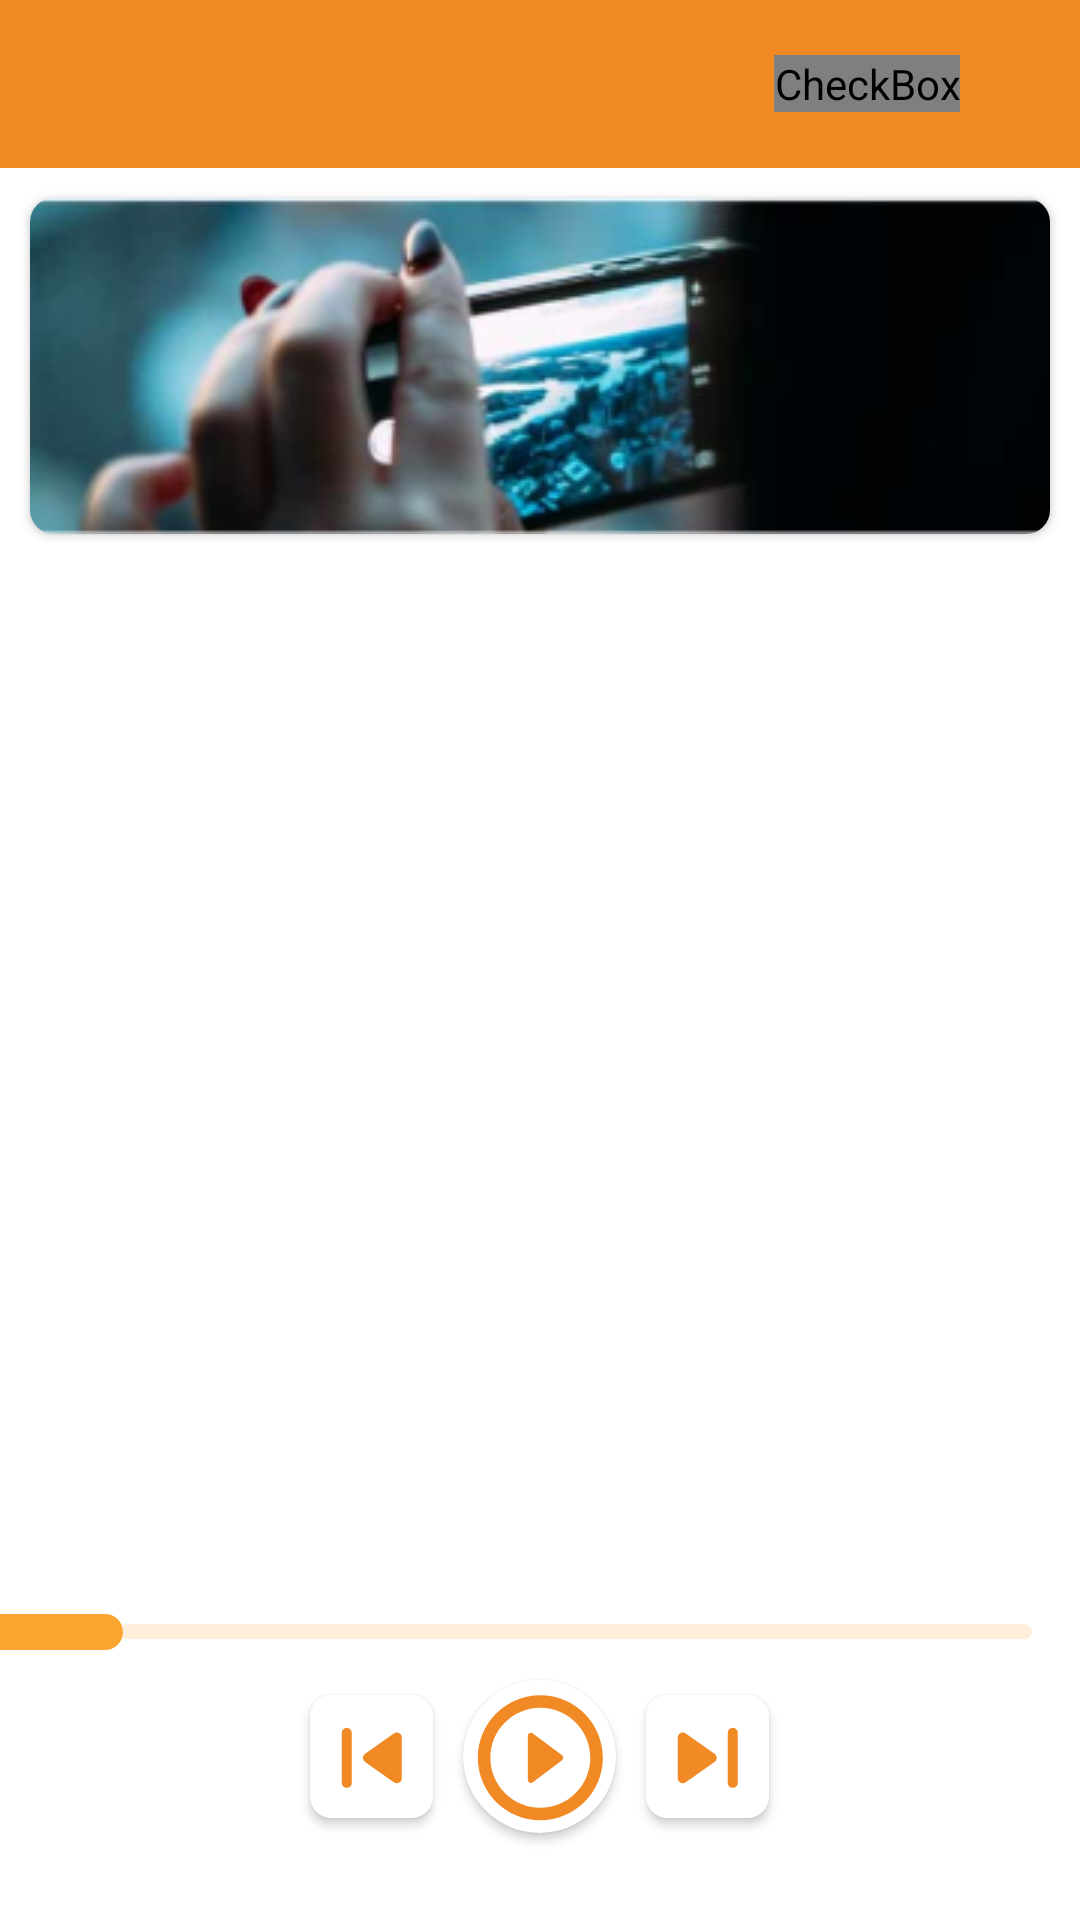

Android layout source for this screen:
<!-- AndroidManifest.xml: application theme Theme.PrankSounds -->
<!-- res/layout/fragment_sound_detail.xml -->
<?xml version="1.0" encoding="utf-8"?>
<layout xmlns:app="http://schemas.android.com/apk/res-auto">

    <data>

    </data>

    <androidx.constraintlayout.widget.ConstraintLayout xmlns:android="http://schemas.android.com/apk/res/android"
        xmlns:tools="http://schemas.android.com/tools"
        android:layout_width="match_parent"
        android:layout_height="match_parent"
        tools:context=".ui.sound_funny.sound_detail.SoundDetailFragment">

        <androidx.constraintlayout.widget.Guideline
            android:id="@+id/glHorizontal1"
            android:layout_width="match_parent"
            android:layout_height="1dp"
            android:orientation="horizontal"
            app:layout_constraintGuide_percent="0.85" />

        <androidx.constraintlayout.widget.Guideline
            android:id="@+id/glHorizontal2"
            android:layout_width="match_parent"
            android:layout_height="1dp"
            android:orientation="horizontal"
            app:layout_constraintGuide_percent="0.55" />

        <androidx.appcompat.widget.Toolbar
            android:id="@+id/toolbar"
            android:layout_width="match_parent"
            android:layout_height="wrap_content"
            android:background="@color/design_color"
            app:layout_constraintTop_toTopOf="parent"
            app:navigationIcon="@drawable/ic_baseline_arrow_back"
            app:titleTextAppearance="@style/Theme.PrankSounds.ToolbarTextAppearance"
            app:titleTextColor="@color/white">

            <LinearLayout
                android:layout_width="wrap_content"
                android:layout_height="match_parent"
                android:layout_gravity="end"
                android:orientation="horizontal">

                <CheckBox
                    android:id="@+id/cbFavorite"
                    android:layout_width="wrap_content"
                    android:layout_height="wrap_content"
                    android:layout_gravity="end"
                    android:layout_marginEnd="@dimen/dp_20"
                    android:button="@drawable/bt_favorite_toolbar"
                    android:checked="false"
                    android:gravity="center"
                    android:theme="@style/Theme.AppCompat.DayNight.DarkActionBar" />

                <ImageButton
                    android:id="@+id/ibSetAs"
                    android:layout_width="wrap_content"
                    android:layout_height="wrap_content"
                    android:layout_gravity="center|end"
                    android:background="@null"
                    android:contentDescription="@string/app_name"
                    android:paddingHorizontal="@dimen/dp_10"
                    android:src="@drawable/ic_more_vert_24" />

            </LinearLayout>
        </androidx.appcompat.widget.Toolbar>

        <androidx.cardview.widget.CardView
            android:id="@+id/cvBanner"
            android:layout_width="match_parent"
            android:layout_height="wrap_content"
            android:layout_margin="@dimen/dp_10"
            app:cardCornerRadius="@dimen/dp_8"
            app:layout_constraintTop_toBottomOf="@id/toolbar">

            <ImageView
                android:layout_width="match_parent"
                android:layout_height="wrap_content"
                android:contentDescription="@string/app_name"
                android:scaleType="centerCrop"
                android:src="@drawable/detail_category_banner" />

        </androidx.cardview.widget.CardView>

        <androidx.viewpager2.widget.ViewPager2
            android:id="@+id/vp2Sound"
            android:layout_width="match_parent"
            android:layout_height="wrap_content"
            android:orientation="horizontal"
            app:layout_constraintBottom_toBottomOf="@id/glHorizontal2"
            app:layout_constraintTop_toBottomOf="@id/glHorizontal2" />

        <SeekBar
            android:id="@+id/sbDuration"
            android:layout_width="match_parent"
            android:layout_height="wrap_content"
            android:layout_marginTop="@dimen/dp_5"
            android:indeterminateTint="@color/design_color"
            android:progress="0"
            android:progressDrawable="@drawable/seek_bar_style"
            android:thumb="@drawable/seek_bar_thumb"
            app:layout_constraintBottom_toBottomOf="@id/glHorizontal1"
            app:layout_constraintTop_toTopOf="@id/glHorizontal1" />

        <LinearLayout
            android:layout_width="match_parent"
            android:layout_height="wrap_content"
            android:gravity="center"
            android:orientation="horizontal"
            app:layout_constraintTop_toBottomOf="@id/sbDuration">

            <androidx.cardview.widget.CardView
                android:layout_width="wrap_content"
                android:layout_height="wrap_content"
                android:layout_gravity="center_vertical"
                app:cardCornerRadius="@dimen/dp_7">

                <ImageView
                    android:id="@+id/ivPrevious"
                    android:layout_width="wrap_content"
                    android:layout_height="wrap_content"
                    android:contentDescription="@string/app_name"
                    android:src="@drawable/ic_previous_41dp" />

            </androidx.cardview.widget.CardView>

            <androidx.cardview.widget.CardView
                android:layout_width="wrap_content"
                android:layout_height="wrap_content"
                android:layout_gravity="center_vertical"
                android:layout_margin="@dimen/dp_10"
                app:cardCornerRadius="@dimen/dp_50">

                <ImageView
                    android:id="@+id/ivPlayPause"
                    android:layout_width="wrap_content"
                    android:layout_height="wrap_content"
                    android:contentDescription="@string/app_name"
                    android:src="@drawable/ic_play_circle_51dp" />

            </androidx.cardview.widget.CardView>

            <androidx.cardview.widget.CardView
                android:layout_width="wrap_content"
                android:layout_height="wrap_content"
                android:layout_gravity="center_vertical"
                app:cardCornerRadius="@dimen/dp_7">

                <ImageView
                    android:id="@+id/ivNext"
                    android:layout_width="wrap_content"
                    android:layout_height="wrap_content"
                    android:contentDescription="@string/app_name"
                    android:src="@drawable/ic_next_41dp" />

            </androidx.cardview.widget.CardView>
        </LinearLayout>
    </androidx.constraintlayout.widget.ConstraintLayout>
</layout>
<!-- resources referenced by this layout -->
<resources>
  <color name="design_color">#F18924</color>
  <color name="white">#FFFFFFFF</color>
  <dimen name="dp_10">10dp</dimen>
  <dimen name="dp_20">20dp</dimen>
  <dimen name="dp_5">5dp</dimen>
  <dimen name="dp_50">50dp</dimen>
  <dimen name="dp_7">7dp</dimen>
  <dimen name="dp_8">8dp</dimen>
  <!-- drawable bt_favorite_toolbar (drawable) -->
  <?xml version="1.0" encoding="utf-8"?>
  <selector xmlns:android="http://schemas.android.com/apk/res/android">
      <item android:drawable="@drawable/ic_favorite_toolbar" android:state_checked="true" />
      <item android:drawable="@drawable/ic_favorite_border_toolbar" android:state_checked="false" />
  </selector>
  <!-- drawable ic_next_41dp (drawable) -->
  <vector xmlns:android="http://schemas.android.com/apk/res/android"
      android:width="41dp"
      android:height="41dp"
      android:viewportWidth="41"
      android:viewportHeight="41">
    <path
        android:pathData="M13.2315,29.1048L22.8481,22.3215C23.7815,21.6548 23.7815,20.2548 22.8481,19.6048L13.2315,12.8048C12.1148,12.0382 10.5981,12.8215 10.5981,14.1715V27.7382C10.5981,29.0882 12.1148,29.8715 13.2315,29.1048ZM27.2648,12.6215V29.2882C27.2648,30.2048 28.0148,30.9548 28.9315,30.9548C29.8481,30.9548 30.5981,30.2048 30.5981,29.2882V12.6215C30.5981,11.7048 29.8481,10.9548 28.9315,10.9548C28.0148,10.9548 27.2648,11.7048 27.2648,12.6215Z"
        android:fillColor="#F18924"/>
  </vector>
  <!-- drawable ic_previous_41dp (drawable) -->
  <vector xmlns:android="http://schemas.android.com/apk/res/android"
      android:width="41dp"
      android:height="41dp"
      android:viewportWidth="41"
      android:viewportHeight="41">
    <path
        android:pathData="M27.9648,29.1048L18.3481,22.3215C17.4148,21.6548 17.4148,20.2548 18.3481,19.6048L27.9648,12.8048C29.0815,12.0382 30.5981,12.8215 30.5981,14.1715V27.7382C30.5981,29.0882 29.0815,29.8715 27.9648,29.1048ZM13.9315,12.6215V29.2882C13.9315,30.2048 13.1815,30.9548 12.2648,30.9548C11.3481,30.9548 10.5981,30.2048 10.5981,29.2882V12.6215C10.5981,11.7048 11.3481,10.9548 12.2648,10.9548C13.1815,10.9548 13.9315,11.7048 13.9315,12.6215Z"
        android:fillColor="#F18924"/>
  </vector>
  <!-- drawable seek_bar_thumb (drawable) -->
  <?xml version="1.0" encoding="utf-8"?>
  <shape xmlns:android="http://schemas.android.com/apk/res/android">
      <solid android:color="#FCA631" />
      <size
          android:width="50dp"
          android:height="12dp" />
      <corners android:radius="26dp" />
  </shape>
  <string name="app_name">Prank Sounds</string>
  <style name="Theme.PrankSounds.ToolbarTextAppearance" parent="TextAppearance.AppCompat">
          <item name="android:textStyle">bold</item>
          <item name="android:textSize">20sp</item>
          <item name="android:textColor">@color/white</item>
      </style>
  <color name="policy_start_button">#FCA631</color>
  <color name="teal_200">#FF03DAC5</color>
  <color name="teal_700">#FF018786</color>
  <color name="black">#FF000000</color>
  <style name="CustomBottomSheetDialog" parent="@style/ThemeOverlay.MaterialComponents.BottomSheetDialog">
          <item name="bottomSheetStyle">@style/CustomBottomSheet</item>
      </style>
  <style name="CustomBottomSheet" parent="Widget.MaterialComponents.BottomSheet">
          <item name="shapeAppearanceOverlay">@style/CustomShapeAppearanceBottomSheetDialog</item>
      </style>
  <style name="CustomShapeAppearanceBottomSheetDialog" parent="">
          <item name="cornerFamily">rounded</item>
          <item name="cornerSizeTopRight">24dp</item>
          <item name="cornerSizeTopLeft">24dp</item>
          <item name="cornerSizeBottomRight">0dp</item>
          <item name="cornerSizeBottomLeft">0dp</item>
      </style>
</resources>
